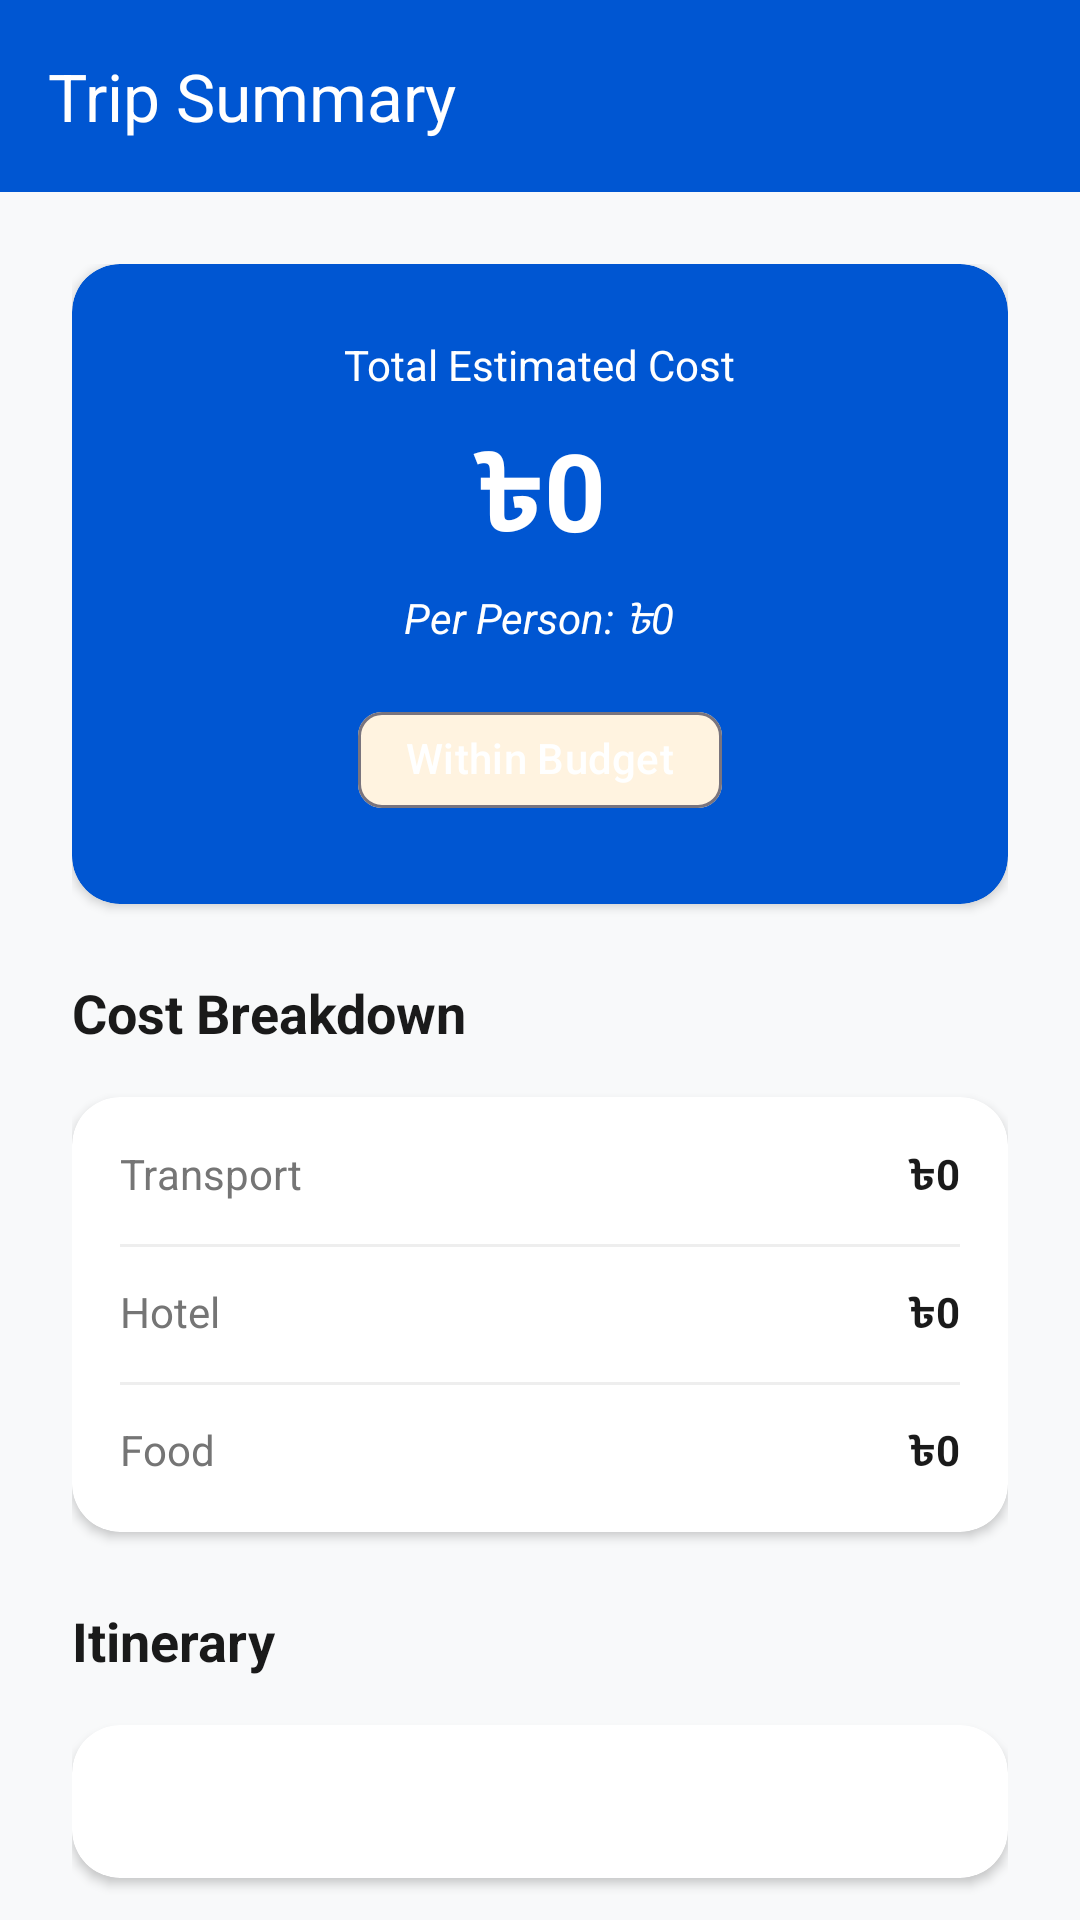

Reconstruct the res/layout file that produces this screen, plus the resources it refers to.
<!-- AndroidManifest.xml: application theme Theme.MyTourPlan -->
<!-- res/layout/activity_trip_result.xml -->
<?xml version="1.0" encoding="utf-8"?>
<androidx.coordinatorlayout.widget.CoordinatorLayout xmlns:android="http://schemas.android.com/apk/res/android"
    xmlns:app="http://schemas.android.com/apk/res-auto"
    android:layout_width="match_parent"
    android:layout_height="match_parent"
    android:background="@color/backgroundColor">

    <com.google.android.material.appbar.AppBarLayout
        android:layout_width="match_parent"
        android:layout_height="wrap_content"
        android:background="@color/primaryColor"
        android:theme="@style/ThemeOverlay.AppCompat.Dark.ActionBar">
        <androidx.appcompat.widget.Toolbar
            android:layout_width="match_parent"
            android:layout_height="?attr/actionBarSize"
            app:title="Trip Summary" />
    </com.google.android.material.appbar.AppBarLayout>

    <androidx.core.widget.NestedScrollView
        android:layout_width="match_parent"
        android:layout_height="match_parent"
        app:layout_behavior="@string/appbar_scrolling_view_behavior">

        <LinearLayout
            android:layout_width="match_parent"
            android:layout_height="wrap_content"
            android:orientation="vertical"
            android:padding="24dp">

            
            <com.google.android.material.card.MaterialCardView
                style="@style/CardStyle"
                android:layout_width="match_parent"
                android:layout_height="wrap_content"
                app:cardBackgroundColor="@color/primaryColor"
                android:layout_marginBottom="24dp">
                <LinearLayout
                    android:layout_width="match_parent"
                    android:layout_height="wrap_content"
                    android:orientation="vertical"
                    android:gravity="center"
                    android:padding="24dp">
                    
                    <TextView
                        android:layout_width="wrap_content"
                        android:layout_height="wrap_content"
                        android:text="Total Estimated Cost"
                        android:textColor="@color/surfaceColor"
                        android:textSize="14sp"
                        android:layout_marginBottom="8dp" />
                        
                    <TextView
                        android:id="@+id/tvTotalCost"
                        android:layout_width="wrap_content"
                        android:layout_height="wrap_content"
                        android:text="৳0"
                        android:textColor="@color/surfaceColor"
                        android:textSize="36sp"
                        android:textStyle="bold"
                        android:layout_marginBottom="4dp"/>

                    <TextView
                        android:id="@+id/tvCostPerPerson"
                        android:layout_width="wrap_content"
                        android:layout_height="wrap_content"
                        android:text="Per Person: ৳0"
                        android:textColor="@color/surfaceColor"
                        android:textSize="14sp"
                        android:textStyle="italic"
                        android:layout_marginBottom="12dp" />

                    <com.google.android.material.chip.Chip
                        android:id="@+id/tvBudgetStatus"
                        android:layout_width="wrap_content"
                        android:layout_height="wrap_content"
                        android:text="Within Budget"
                        app:chipBackgroundColor="@color/secondaryLightColor"
                        android:textColor="@color/surfaceColor"/>
                </LinearLayout>
            </com.google.android.material.card.MaterialCardView>

            <TextView
                android:layout_width="wrap_content"
                android:layout_height="wrap_content"
                android:text="Cost Breakdown"
                android:textColor="@color/textColorPrimary"
                android:textSize="18sp"
                android:textStyle="bold"
                android:layout_marginBottom="16dp" />

            
            <com.google.android.material.card.MaterialCardView
                style="@style/CardStyle"
                android:layout_width="match_parent"
                android:layout_height="wrap_content"
                android:layout_marginBottom="24dp">
                <LinearLayout
                    android:layout_width="match_parent"
                    android:layout_height="wrap_content"
                    android:orientation="vertical"
                    android:padding="16dp">
                    
                    <LinearLayout android:layout_width="match_parent" android:layout_height="wrap_content" android:orientation="horizontal">
                        <TextView android:layout_width="0dp" android:layout_height="wrap_content" android:layout_weight="1" android:text="Transport" android:textColor="@color/textColorMuted"/>
                        <TextView android:id="@+id/tvTransportCost" android:layout_width="wrap_content" android:layout_height="wrap_content" android:text="৳0" android:textStyle="bold" android:textColor="@color/textColorPrimary"/>
                    </LinearLayout>
                    <View android:layout_width="match_parent" android:layout_height="1dp" android:background="#EEEEEE" android:layout_marginTop="12dp" android:layout_marginBottom="12dp"/>
                    
                    <LinearLayout android:layout_width="match_parent" android:layout_height="wrap_content" android:orientation="horizontal">
                        <TextView android:layout_width="0dp" android:layout_height="wrap_content" android:layout_weight="1" android:text="Hotel" android:textColor="@color/textColorMuted"/>
                        <TextView android:id="@+id/tvHotelCost" android:layout_width="wrap_content" android:layout_height="wrap_content" android:text="৳0" android:textStyle="bold" android:textColor="@color/textColorPrimary"/>
                    </LinearLayout>
                    <View android:layout_width="match_parent" android:layout_height="1dp" android:background="#EEEEEE" android:layout_marginTop="12dp" android:layout_marginBottom="12dp"/>
                    
                    <LinearLayout android:layout_width="match_parent" android:layout_height="wrap_content" android:orientation="horizontal">
                        <TextView android:layout_width="0dp" android:layout_height="wrap_content" android:layout_weight="1" android:text="Food" android:textColor="@color/textColorMuted"/>
                        <TextView android:id="@+id/tvFoodCost" android:layout_width="wrap_content" android:layout_height="wrap_content" android:text="৳0" android:textStyle="bold" android:textColor="@color/textColorPrimary"/>
                    </LinearLayout>
                </LinearLayout>
            </com.google.android.material.card.MaterialCardView>

            <TextView
                android:layout_width="wrap_content"
                android:layout_height="wrap_content"
                android:text="Itinerary"
                android:textColor="@color/textColorPrimary"
                android:textSize="18sp"
                android:textStyle="bold"
                android:layout_marginBottom="16dp" />

            <com.google.android.material.card.MaterialCardView
                style="@style/CardStyle"
                android:layout_width="match_parent"
                android:layout_height="wrap_content"
                android:layout_marginBottom="32dp">
                <LinearLayout
                    android:layout_width="match_parent"
                    android:layout_height="wrap_content"
                    android:orientation="vertical"
                    android:padding="16dp">
                    
                    <TextView
                        android:id="@+id/tvItinerary"
                        android:layout_width="match_parent"
                        android:layout_height="wrap_content"
                        android:textColor="@color/textColorPrimary"
                        android:lineSpacingExtra="4dp"/>
                </LinearLayout>
            </com.google.android.material.card.MaterialCardView>

            <com.google.android.material.button.MaterialButton
                android:id="@+id/btnSaveTrip"
                style="@style/ButtonStyle"
                android:layout_width="match_parent"
                android:layout_height="wrap_content"
                android:text="Save Trip"
                app:icon="@android:drawable/ic_menu_save"
                app:iconGravity="textStart" />

        </LinearLayout>
    </androidx.core.widget.NestedScrollView>

</androidx.coordinatorlayout.widget.CoordinatorLayout>
<!-- resources referenced by this layout -->
<resources>
  <color name="backgroundColor">#F8F9FA</color>
  <color name="primaryColor">#0056D2</color>
  <color name="secondaryLightColor">#FFF3E0</color>
  <color name="surfaceColor">#FFFFFF</color>
  <color name="textColorMuted">#757575</color>
  <color name="textColorPrimary">#1A1A1A</color>
  <style name="ButtonStyle" parent="Widget.Material3.Button">
          <item name="cornerRadius">24dp</item>
          <item name="android:paddingTop">16dp</item>
          <item name="android:paddingBottom">16dp</item>
          <item name="backgroundTint">#0056D2</item>
      </style>
  <style name="CardStyle" parent="Widget.Material3.CardView.Elevated">
          <item name="cardCornerRadius">16dp</item>
          <item name="cardElevation">2dp</item>
          <item name="cardBackgroundColor">@color/surfaceColor</item>
          <item name="strokeWidth">0dp</item>
      </style>
  <style name="Theme.MyTourPlan" parent="Base.Theme.MyTourPlan" />
  <style name="Base.Theme.MyTourPlan" parent="Theme.Material3.Light.NoActionBar">
          <item name="colorPrimary">@color/primaryColor</item>
          <item name="colorSecondary">@color/secondaryColor</item>
          <item name="android:statusBarColor">@android:color/transparent</item>
          <item name="android:windowLightStatusBar">true</item>
          <item name="android:navigationBarColor">@android:color/transparent</item>
      </style>
  <color name="secondaryColor">#FF8C00</color>
</resources>
